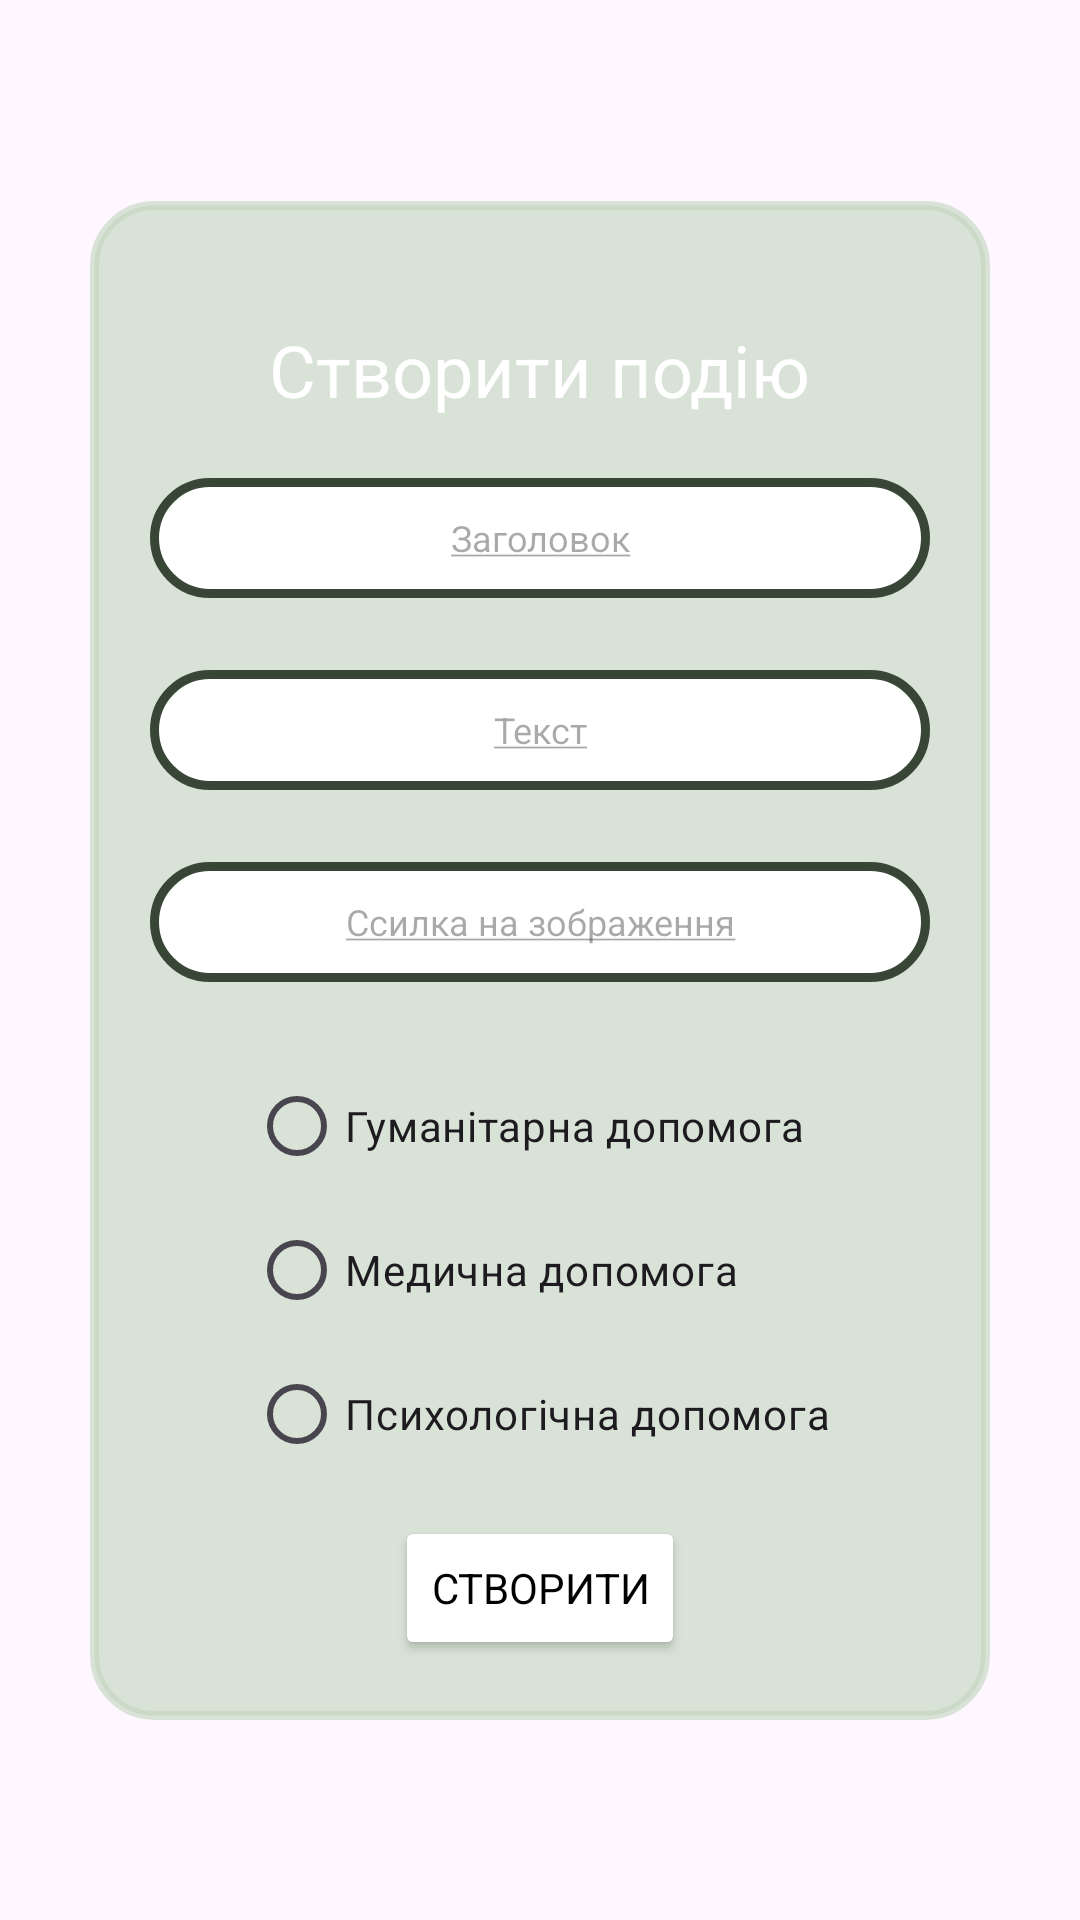

Here is an Android app screen rendered from its layout file. Give the layout XML and the strings, colors and styles it references.
<!-- AndroidManifest.xml: application theme Theme.HelpUA -->
<!-- res/layout/fragment_create_post.xml -->
<?xml version="1.0" encoding="utf-8"?>
<androidx.constraintlayout.widget.ConstraintLayout xmlns:android="http://schemas.android.com/apk/res/android"
    xmlns:app="http://schemas.android.com/apk/res-auto"
    xmlns:tools="http://schemas.android.com/tools"
    android:layout_width="match_parent"
    android:layout_height="match_parent"
    tools:background="@color/background_color"
    tools:context=".app.create.CreatePostFragment">

    <ImageView
        android:id="@+id/ivClose"
        android:layout_width="40dp"
        android:layout_height="40dp"
        android:layout_margin="10dp"
        android:scaleType="fitCenter"
        android:src="@drawable/icon_back"
        app:layout_constraintStart_toStartOf="parent"
        app:layout_constraintTop_toTopOf="parent" />

    <LinearLayout
        android:id="@+id/linearLayout2"
        android:layout_width="wrap_content"
        android:layout_height="wrap_content"
        android:background="@drawable/background_edit_text"
        android:backgroundTint="#9FC2D6BD"
        android:gravity="center"
        android:orientation="vertical"
        android:padding="20dp"
        app:layout_constraintBottom_toBottomOf="parent"
        app:layout_constraintEnd_toEndOf="parent"
        app:layout_constraintStart_toStartOf="parent"
        app:layout_constraintTop_toTopOf="parent">


        <TextView
            android:layout_width="wrap_content"
            android:layout_height="wrap_content"
            android:layout_margin="20dp"
            android:text="Створити подію"
            android:textColor="@color/white"
            android:textSize="24sp" />

        <EditText
            android:id="@+id/etTitle"
            android:layout_width="260dp"
            android:layout_height="40dp"
            android:layout_marginBottom="24dp"
            android:background="@drawable/background_edit_text"
            android:color="@color/black"
            android:gravity="center"
            android:hint="@string/title_span_text"
            android:textColor="@color/black"
            android:textSize="12sp" />

        <EditText
            android:id="@+id/etText"
            android:layout_width="260dp"
            android:layout_height="40dp"
            android:layout_marginBottom="24dp"
            android:background="@drawable/background_edit_text"
            android:color="@color/black"
            android:gravity="center"
            android:hint="@string/text_span_text"
            android:textColor="@color/black"
            android:textSize="12sp" />

        <EditText
            android:id="@+id/etImageUrl"
            android:layout_width="260dp"
            android:layout_height="40dp"
            android:layout_marginBottom="24dp"
            android:background="@drawable/background_edit_text"
            android:color="@color/black"
            android:gravity="center"
            android:hint="@string/image_url_span_text"
            android:textColor="@color/black"
            android:textSize="12sp" />

        <RadioGroup
            android:id="@+id/rgType"
            android:layout_width="wrap_content"
            android:layout_height="wrap_content"
            android:layout_marginBottom="10dp">

            <RadioButton
                android:id="@+id/rbGumanitar"
                android:layout_width="wrap_content"
                android:layout_height="wrap_content"
                android:text="Гуманітарна допомога" />

            <RadioButton
                android:id="@+id/rbMedical"
                android:layout_width="wrap_content"
                android:layout_height="wrap_content"
                android:text="Медична допомога" />

            <RadioButton
                android:id="@+id/rbPsyhical"
                android:layout_width="wrap_content"
                android:layout_height="wrap_content"
                android:text="Психологічна допомога" />
        </RadioGroup>

        <Button
            android:id="@+id/btCreate"
            android:layout_width="wrap_content"
            android:layout_height="wrap_content"
            android:backgroundTint="@color/white"
            android:text="Створити"
            android:textColor="@color/black" />

    </LinearLayout>
</androidx.constraintlayout.widget.ConstraintLayout>
<!-- resources referenced by this layout -->
<resources>
  <color name="background_color">#9F344330</color>
  <color name="black">#FF000000</color>
  <color name="white">#FFFFFFFF</color>
  <!-- drawable background_edit_text (drawable) -->
  <?xml version="1.0" encoding="UTF-8"?>
  <shape xmlns:android="http://schemas.android.com/apk/res/android">
      <solid android:color="#FFFFFF"/>
      <stroke
          android:width="3dp"
          android:color="#384636" />
  
      <padding
          android:left="5dp"
          android:top="5dp"
          android:right="5dp"
          android:bottom="5dp"/>
      <corners
          android:radius="20dp"
         />
  </shape>
  <string name="image_url_span_text"><u>Ссилка на зображення</u></string>
  <string name="text_span_text"><u>Текст</u></string>
  <string name="title_span_text"><u>Заголовок</u></string>
  <style name="Theme.HelpUA" parent="Base.Theme.HelpUA" />
  <style name="Base.Theme.HelpUA" parent="Theme.Material3.Light.NoActionBar">
          
          
          <item name="android:statusBarColor">@color/background_color</item>
          <item name="android:navigationBarColor">@color/background_color</item>
          <item name="fontFamily">@font/ua_font</item>
      </style>
</resources>
